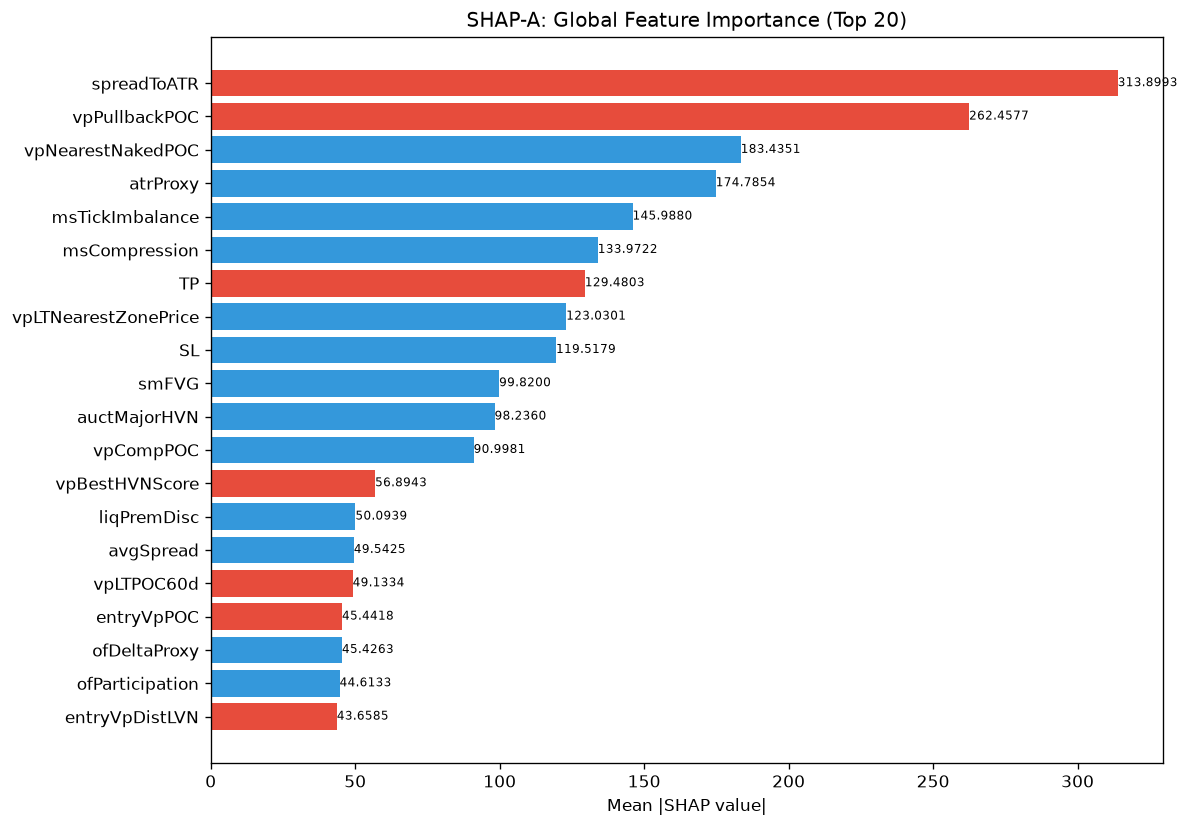

Source data for this figure (header and first rows):
feature, category, mean_abs_shap, mean_shap, std_shap, rank
spreadToATR, unknown, 313.9, -83.44, 397.6, 1
vpPullbackPOC, unknown, 262.5, -40.29, 546.1, 2
vpNearestNakedPOC, unknown, 183.4, 2.178, 405.4, 3
atrProxy, unknown, 174.8, 19.04, 409, 4
msTickImbalance, unknown, 146, 36.11, 469.3, 5
msCompression, unknown, 134, 23.55, 205.9, 6
TP, unknown, 129.5, -5.273, 250.2, 7
vpLTNearestZonePrice, unknown, 123, 33.46, 370.6, 8
SL, unknown, 119.5, 3.357, 168.2, 9
smFVG, unknown, 99.82, 6.833, 122.5, 10
auctMajorHVN, unknown, 98.24, 3.973, 317.1, 11
vpCompPOC, unknown, 91, 7.468, 190.7, 12
vpBestHVNScore, unknown, 56.89, -9.355, 60.64, 13
liqPremDisc, unknown, 50.09, 3.785, 167.5, 14
avgSpread, unknown, 49.54, 9.153, 111.8, 15
vpLTPOC60d, unknown, 49.13, -9.456, 54.4, 16
entryVpPOC, unknown, 45.44, -1.298, 84.63, 17
ofDeltaProxy, unknown, 45.43, 4.667, 124.6, 18
ofParticipation, unknown, 44.61, 17.9, 102.1, 19
entryVpDistLVN, unknown, 43.66, -1.459, 85.73, 20
msContext, engine_composite, 42.34, 5.761, 78.34, 21
vpLTPOC10d, unknown, 41.61, 3.81, 63.37, 22
entryVpVAL, unknown, 41.26, -13.41, 193.6, 23
auctTradeQuality, unknown, 40.43, -6.621, 55.46, 24
vpDailyPOC, unknown, 37.35, -5.65, 90.72, 25
auctExpMoveATR, unknown, 36.56, -6.099, 52.3, 26
auctMajorLVN, unknown, 35.84, 0.9855, 53.82, 27
ofAbsorption, unknown, 35.72, -3.107, 61.2, 28
entryVpBestHVN, unknown, 33.7, -1.465, 54.32, 29
ofContext, engine_composite, 31.23, -5.375, 57.39, 30
vpVAOverlapRatio, unknown, 30.3, 4.438, 47.69, 31
structDistATR, unknown, 30.14, -4.275, 21.28, 32
liqContext, engine_composite, 28.47, -2.18, 77.63, 33
vpLTPOC30d, unknown, 27.64, 2.288, 33.1, 34
entryVpThinnessRatio, unknown, 26.9, 0.2366, 16.27, 35
vpLTPOCAcceleration, unknown, 26.02, 1.049, 17.73, 36
spreadPoints, unknown, 25.38, 0.9167, 31.88, 37
entryVpVAH, unknown, 23.6, 2.514, 39.74, 38
entryVpDistHVN, unknown, 23.45, -5.242, 32.36, 39
vpCompVAH, unknown, 23.45, 11.75, 106.1, 40
auctTargetConf, unknown, 22.35, 0.4116, 28.3, 41
vpThinnessRatio, unknown, 22.28, -2.031, 22.06, 42
profilerTQMean, unknown, 21.1, -6.049, 42.39, 43
ofFlowIntensity, unknown, 20.84, -3.459, 30.35, 44
auctLVNStrength, unknown, 19.75, -4.687, 12.55, 45
entryPrice, unknown, 18.92, -0.1851, 45.23, 46
auctTargetProb, unknown, 18.38, 6.274, 25.93, 47
profilerBalMean, unknown, 18.26, -1.487, 35.92, 48
vpBestHVN, unknown, 17.18, 1.621, 32.86, 49
smZoneQuality, unknown, 16.88, -2.551, 26.95, 50
vpLTMajorLVNPrice, unknown, 16.86, -3.192, 51.41, 51
vpLTMajorLVNStrength, unknown, 14.97, 1.989, 24.15, 52
auctFailure, unknown, 13.94, -4.176, 28.82, 53
auctDistHVN, unknown, 13.11, -0.7615, 28.07, 54
auctShapeConf, unknown, 12.92, -0.2466, 17.38, 55
vpDistNakedPOC_ATR, unknown, 12.79, -1.201, 22.33, 56
auctTargetPrice, unknown, 12.74, 2.656, 22.35, 57
liqEqualHL, unknown, 12.57, -0.7897, 16.78, 58
auctAcceptance, unknown, 11.26, 6.138, 43.17, 59
auctReversalRisk, unknown, 11.13, -3.248, 18.21, 60
... 112 more rows
